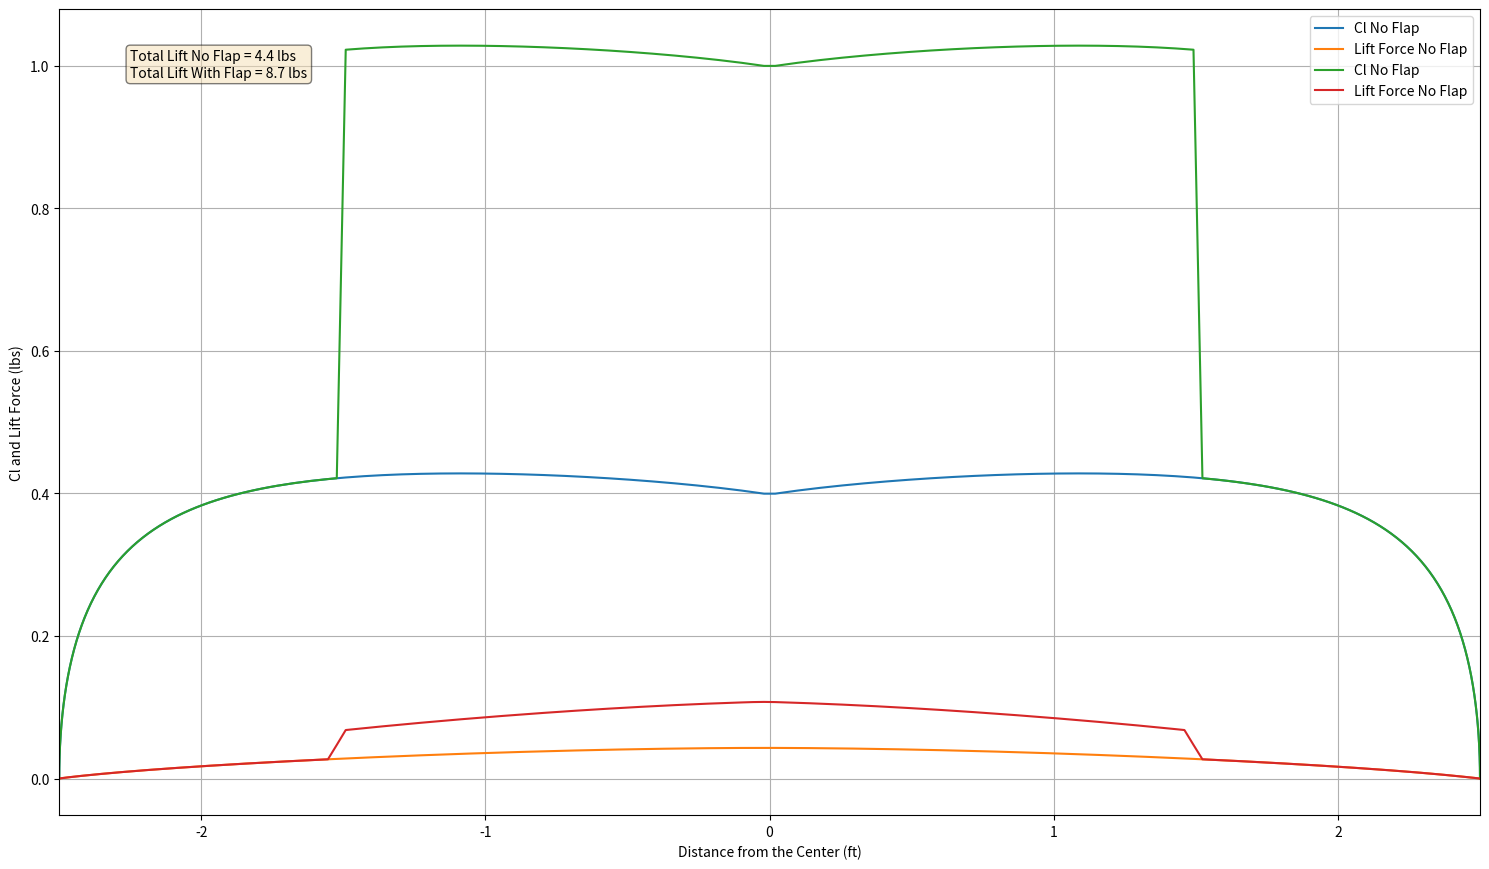

This chart was generated by the following Python code:
import numpy as np
import matplotlib.pyplot as plt


########################################################################

Acc = 100 # number of points
Speed = 44 # ft/s

#Fuelselage
Wb = 16 # body weight lbs
n = 10  # g load

#Wing
Ww = 0 # wing weight in pounds
taper = np.array([0.6]) # taper ratio
Cr = 14.25 /12 # root chord inches #############
a0 = 2*np.pi #section lift coefficient
b_input= 60  /12 # span inches
term = 100 # number of terms
alphain = 3 # angle of attack
alphanolift = -2.1
rho = 0.0023769  # slugs/ft³

# flaps
perc_chord = 20 
perc_span = 60
dClmaxf = 0.60 #based on deflection

# ailerons  rest of span not flapped
perc_chord = 20
dClmaxa = 0.0

# Load on wing Span Wise

TotalLoad = (Wb+Ww) * n # finds total load of weight at max G value
fig, axs = plt.subplots(1,1, figsize=(15, 8.8))  # 1 rows, 1 column of subplots

# [redacted]

def calculate_wing_geometry(c_root, taper_ratio, AR):
    """Calculates basic wing geometry parameters."""
    c_tip = taper_ratio * c_root
    b = AR * c_root * (1 + taper_ratio) / 2.0
    s = b / 2.0 # semi-span
    S_wing = (c_root + c_tip) / 2.0 * b

    return c_tip, b, s, S_wing

def get_local_chord_and_mu(phi, c_root, taper_ratio, semi_span, section_lift_slope_a0):
    """Calculates local chord c and parameter mu."""
    local_chord = c_root * (1.0 - (1.0 - taper_ratio) * np.abs(np.cos(phi)))
    mu_phi = (local_chord * section_lift_slope_a0) / (8.0 * semi_span)

    return local_chord, mu_phi

def solve_for_An_coeffs(num_An_terms, collocation_phi_points,
                        alpha_wing_rad, alpha_L0_section_rad,
                        c_root, taper_ratio, semi_span, section_lift_slope_a0):
    """Solves for Fourier coefficients An w/ Monoplane Equation."""
    M = num_An_terms
    n_indices = np.array([2 * i - 1 for i in range(1, M + 1)]) # Odd indices
    matrix_coeffs = np.zeros((M, M))
    rhs_vector = np.zeros(M)

    for j in range(M):  # For each value phi
        phi_j = collocation_phi_points[j]
        _ , mu_j = get_local_chord_and_mu(phi_j, c_root, taper_ratio,
                                          semi_span, section_lift_slope_a0)
        
       # Calculate mu side
        rhs_vector[j] = mu_j * (alpha_wing_rad - alpha_L0_section_rad) * np.sin(phi_j)

        # Calculate A_n side
        for k in range(M):
            n_k_val = n_indices[k]
            matrix_coeffs[j, k] = np.sin(n_k_val * phi_j) * (n_k_val * mu_j + np.sin(phi_j))

    # Solve the linear system
    An_vector = np.linalg.solve(matrix_coeffs, rhs_vector)

    return An_vector, n_indices

def calculate_finite_wing_coeffs(An_vector, n_indices, AR):
    """Calculates wing CL and CDi from An"""
    A1 = An_vector[0]
    CL_wing = A1 * np.pi * AR
    CDi_wing_sum_term = np.sum(n_indices * (An_vector**2))
    CDi_wing = np.pi * AR * CDi_wing_sum_term

    return CL_wing, CDi_wing

def get_spanwise_Cl_data(An_vector, n_indices, c_root, taper_ratio, semi_span, num_plot_points):
    """Calculates local section Cl for plotting. Returns y/s and Cl_local."""
    phi_for_plot = np.linspace(0, np.pi, num_plot_points)
    y_over_s_plot = -np.cos(phi_for_plot)
    Gamma_norm_plot = np.zeros_like(phi_for_plot)

    for i in range(len(An_vector)):
        Gamma_norm_plot += An_vector[i] * np.sin(n_indices[i] * phi_for_plot)

    local_chord_plot = c_root * (1.0 - (1.0 - taper_ratio) * np.abs(np.cos(phi_for_plot)))
    Cl_local_plot = (8 * semi_span * Gamma_norm_plot) / local_chord_plot
    # Ensure Cl is zero at tips if Gamma_norm is zero
    Cl_local_plot[np.isclose(Gamma_norm_plot, 0.0)] = 0.0

    return y_over_s_plot, Cl_local_plot

def calculate_finite_wing_coeffs(An_vector, n_indices, AR):
    """Calculates wing CL and CDi from An"""
    A1 = An_vector[0]
    CL_wing = A1 * np.pi * AR
    CDi_wing_sum_term = np.sum(n_indices * (An_vector**2))
    CDi_wing = np.pi * AR * CDi_wing_sum_term

    return CL_wing, CDi_wing

alpha_wing_rad = np.deg2rad(alphain)
alpha_L0_section_rad = np.deg2rad(alphanolift)

calculated_CLs = []
calculated_CDis = []
spanwise_data_all_tapers = []
U_neccesary =[]

    # Collocation points phi_j
collocation_phi_points = np.array([j * np.pi / (2.0 * term)
                                       for j in range(1, term + 1)])

for current_taper_ratio in taper:
        AspectR = b_input / ( Cr* (1+current_taper_ratio)/2 )
        _, _, semi_span_s, _ = calculate_wing_geometry(Cr,
                                                       current_taper_ratio,
                                                       AspectR)

        An_coeffs, n_indices_vals = solve_for_An_coeffs(term, collocation_phi_points,
                                                        alpha_wing_rad, alpha_L0_section_rad,
                                                        Cr, current_taper_ratio,
                                                        semi_span_s, a0)
        CL_wing, CDi_wing = calculate_finite_wing_coeffs(An_coeffs, n_indices_vals, AspectR)


        #print(CDi_wing)
        y_s_plot_data, Cl_local_data = get_spanwise_Cl_data(
                                             An_coeffs, n_indices_vals,
                                             Cr, current_taper_ratio, semi_span_s,
                                             Acc*2)

        full_y = y_s_plot_data * b_input/2 
        C_y = Cr * ( 1- 2*abs(full_y)/b_input * (1-current_taper_ratio))
        Intboy = np.zeros_like(C_y)
        for r in range(len(Cl_local_data)):
            Intboy[r] = C_y[r] * Cl_local_data[r]
        #print(Intboy)

        S = ((Cr + Cr*current_taper_ratio)*b_input/2)

        # solve for shear from lift
        LiftForce = np.zeros_like(C_y)
        LiftForcef = np.zeros_like(C_y)
       
        for index in range(len(C_y)-1):
            LiftForce[index] = 1/2 * rho * Speed**2 * (C_y[index] * Cl_local_data[index]+C_y[index+1] * Cl_local_data[index+1])/2 * abs(full_y[index]-full_y[index+1])
        
        flap_Cl = np.zeros_like(Cl_local_data)
        flap_len = b_input/2 * perc_span / 100
        
        for i in range(len(full_y)):
            flap_Cl[i] = (abs(full_y[i])< flap_len)*(Cl_local_data[i] + dClmaxf) + (abs(full_y[i]) > flap_len)*(Cl_local_data[i] + dClmaxa)
        
        for index in range(len(C_y)-1):
            LiftForcef[index] = 1/2 * rho * Speed**2 * (C_y[index] * flap_Cl[index]+C_y[index+1] * flap_Cl[index+1])/2 * abs(full_y[index]-full_y[index+1])

        
        Lift_noflap = np.sum(LiftForce)
        Lift_flap = np.sum(LiftForcef)

        axs.plot(full_y, Cl_local_data, label=f"Cl No Flap ")
        axs.plot(full_y, LiftForce, label=f"Lift Force No Flap")
        axs.plot(full_y, flap_Cl, label=f"Cl No Flap")
        axs.plot(full_y, LiftForcef, label=f"Lift Force No Flap")
        axs.legend(loc='best')
        axs.grid(True)
        axs.set_xlabel("Distance from the Center (ft)")
        axs.set_ylabel("Cl and Lift Force (lbs)")
        axs.set_xlim(right=2.5)
        axs.set_xlim(left=-2.5)
        # Add total lift annotations in the plot
        axs.text(0.05, 0.95,
         f"Total Lift No Flap = {Lift_noflap:.1f} lbs\nTotal Lift With Flap = {Lift_flap:.1f} lbs",
         transform=axs.transAxes,
         fontsize=10, va="top", ha="left",
         bbox=dict(boxstyle="round", facecolor="wheat", alpha=0.5))

plt.tight_layout()
plt.show()
